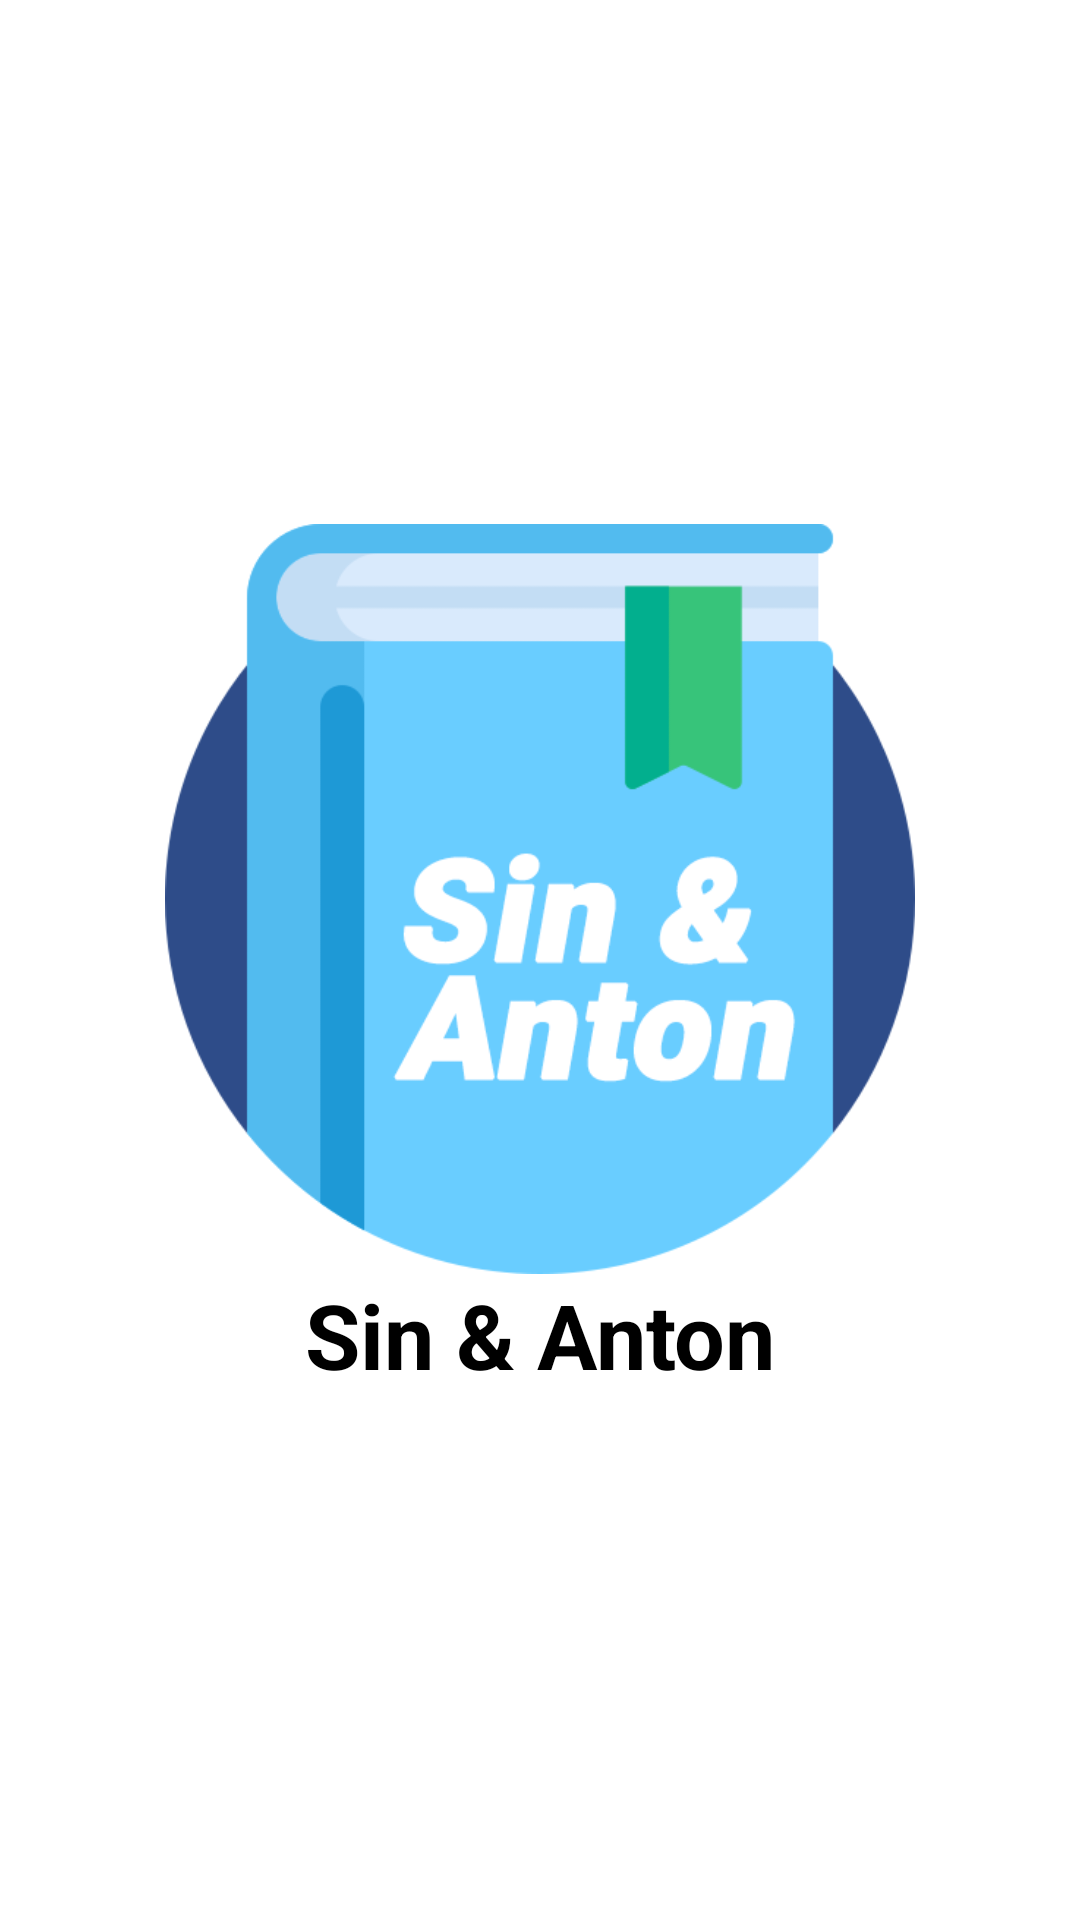

Layout XML and referenced resources for this Android screen:
<!-- AndroidManifest.xml: application theme Theme.Projek -->
<!-- res/layout/activity_splash_screen.xml -->
<?xml version="1.0" encoding="utf-8"?>
<RelativeLayout
    xmlns:android="http://schemas.android.com/apk/res/android"
    xmlns:app="http://schemas.android.com/apk/res-auto"
    xmlns:tools="http://schemas.android.com/tools"
    android:layout_width="match_parent"
    android:layout_height="match_parent"
    tools:context=".SplashScreen"
    android:id="@+id/splash_screen">

    <LinearLayout
        android:layout_width="wrap_content"
        android:layout_height="wrap_content"
        android:layout_centerInParent="true"
        android:orientation="vertical">

        <ImageView
            android:layout_width="250dp"
            android:layout_height="250dp"
            android:layout_centerHorizontal="true"
            android:layout_centerVertical="true"
            android:src="@drawable/logo"/>

        <TextView
            android:layout_width="match_parent"
            android:layout_height="wrap_content"
            android:text="@string/app_name"
            android:textAlignment="center"
            android:textSize="30sp"
            android:textColor="@color/black"
            android:textStyle="bold"/>
    </LinearLayout>

</RelativeLayout>
<!-- resources referenced by this layout -->
<resources>
  <color name="black">#FF000000</color>
  <!-- drawable logo: png bitmap (drawable, 23453 bytes) -->
  <string name="app_name">Sin &amp; Anton</string>
  <style name="Theme.Projek" parent="Theme.MaterialComponents.DayNight.NoActionBar">
          
          <item name="colorPrimary">@color/blue</item>
          <item name="colorPrimaryVariant">@color/blue</item>
          <item name="colorOnPrimary">@color/white</item>
          
          <item name="colorSecondary">@color/blue</item>
          <item name="colorSecondaryVariant">@color/blue</item>
          <item name="colorOnSecondary">@color/black</item>
          
          <item name="android:statusBarColor" tools:targetApi="l">?attr/colorPrimaryVariant</item>
          
      </style>
  <color name="blue">#00D1FF</color>
  <color name="white">#FFFFFFFF</color>
</resources>
